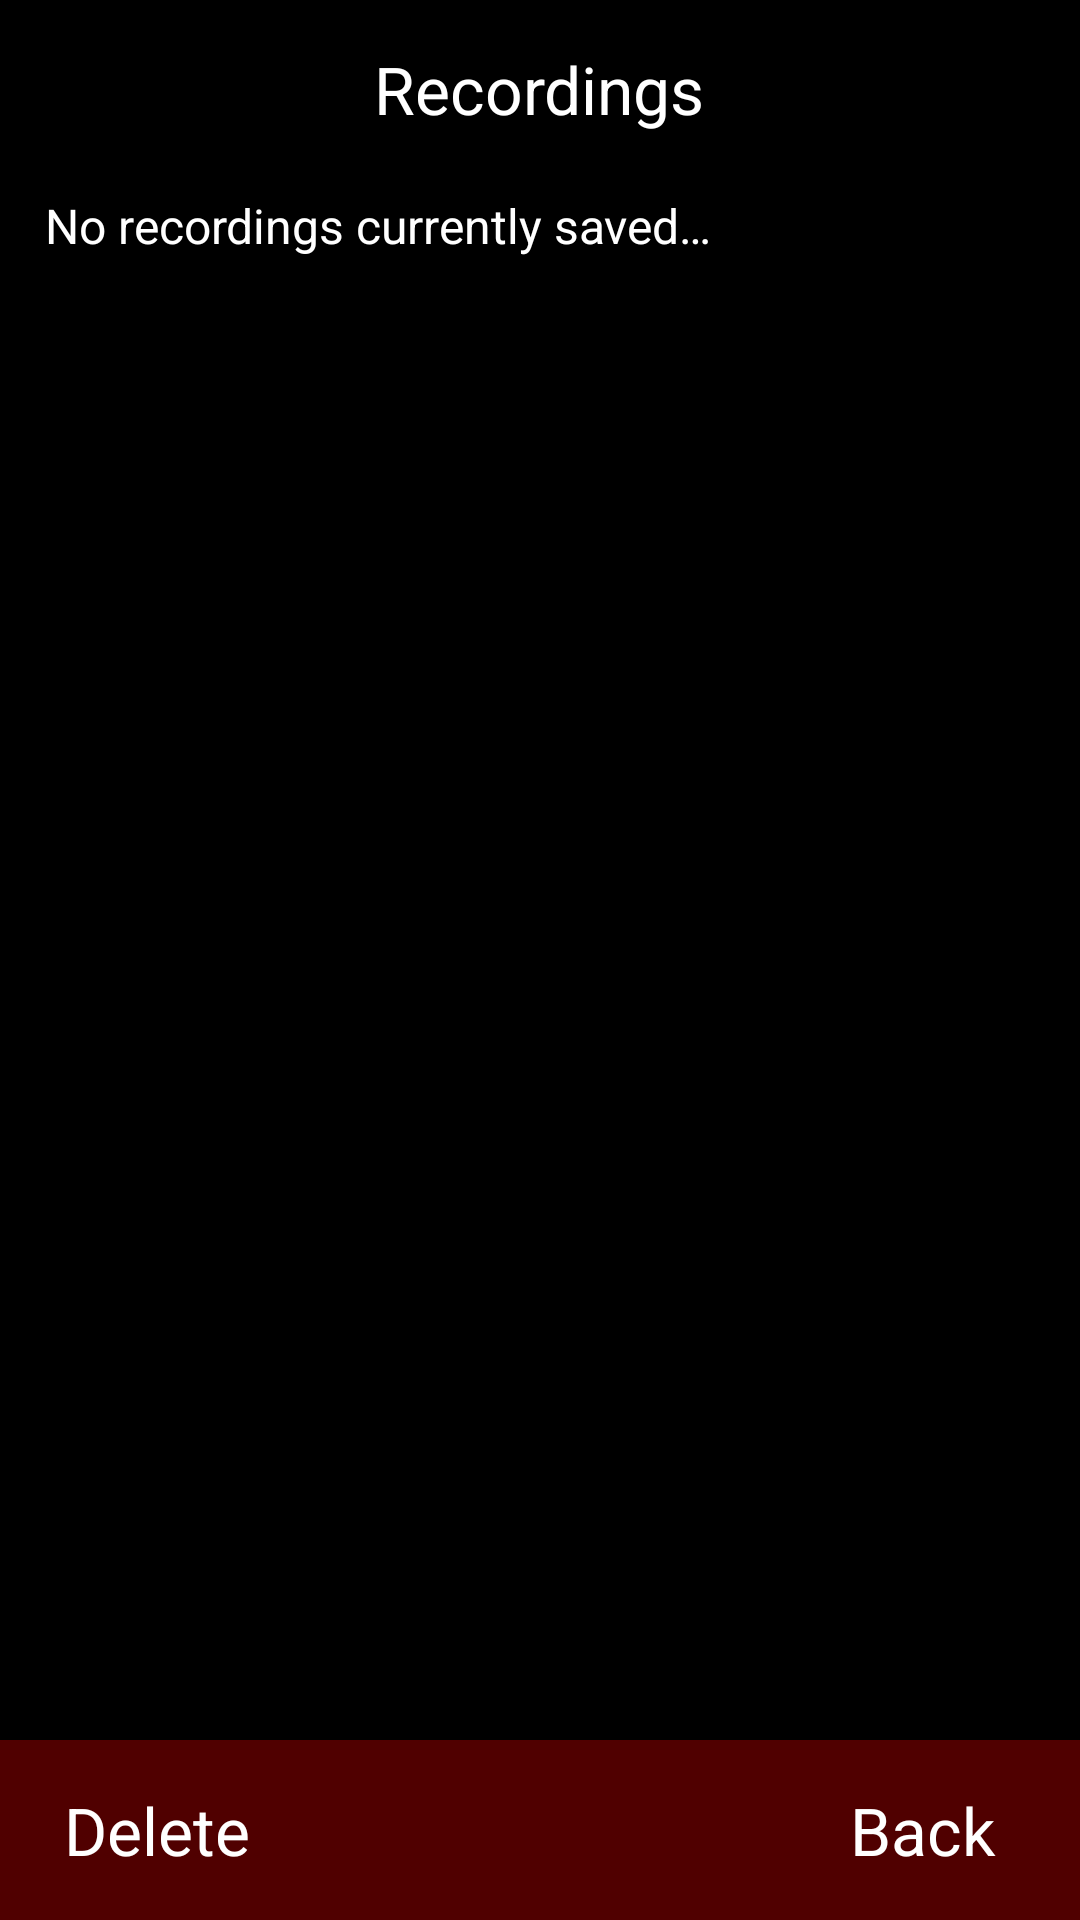

Android layout source for this screen:
<!-- AndroidManifest.xml: application theme AppTheme -->
<!-- res/layout/view_recordings_layout.xml -->
<?xml version="1.0" encoding="utf-8"?>
<RelativeLayout xmlns:android="http://schemas.android.com/apk/res/android"
    android:layout_width="match_parent"
    android:layout_height="match_parent"
    android:background="#000000"
    android:orientation="vertical" >

    <Button
        android:id="@+id/buttonDelete"
        android:layout_width="105dp"
        android:layout_height="60dp"
        android:layout_alignParentBottom="true"
        android:layout_alignParentLeft="true"
        android:background="#500000"
        android:text="@string/delete"
        android:textColor="#FFFFFF"
        android:textSize="22dp" />

    <Button
        android:id="@+id/buttonBack"
        android:layout_width="105dp"
        android:layout_height="60dp"
        android:layout_alignParentBottom="true"
        android:layout_alignParentRight="true"
        android:background="#500000"
        android:text="@string/back"
        android:textColor="#FFFFFF"
        android:textSize="22dp" />

    <Button
        android:id="@+id/buttonSelect"
        android:layout_width="wrap_content"
        android:layout_height="60dp"
        android:layout_alignParentBottom="true"
        android:layout_toLeftOf="@+id/buttonBack"
        android:layout_toRightOf="@+id/buttonDelete"
        android:background="#500000"
        android:enabled="false"
        android:text=""
        android:textColor="#FFFFFF"
        android:textSize="22dp" />

    <TextView
        android:id="@+id/textHeading"
        android:layout_width="wrap_content"
        android:layout_height="wrap_content"
        android:layout_alignParentTop="true"
        android:layout_centerHorizontal="true"
        android:layout_marginTop="15dp"
        android:text="@string/recordings"
        android:textAppearance="?android:attr/textAppearanceLarge"
        android:textColor="#FFFFFF" />

    <TextView
        android:id="@+id/textNotice"
        android:layout_width="wrap_content"
        android:layout_height="wrap_content"
        android:layout_alignParentLeft="true"
        android:layout_below="@+id/textHeading"
        android:layout_marginLeft="15dp"
        android:layout_marginTop="20dp"
        android:text="@string/no_recordings"
        android:textColor="#FFFFFF"
        android:textSize="16dp" />

    <ListView
        android:id="@id/android:list"
        android:layout_width="match_parent"
        android:layout_height="wrap_content"
        android:layout_above="@+id/buttonDelete"
        android:layout_alignParentLeft="true"
        android:layout_below="@+id/textHeading" >
    </ListView>

</RelativeLayout>
<!-- resources referenced by this layout -->
<resources>
  <string name="back">Back</string>
  <string name="delete">Delete</string>
  <string name="no_recordings">No recordings currently saved…</string>
  <string name="recordings">Recordings</string>
  <style name="AppTheme" parent="android:Theme.Light" />
</resources>
